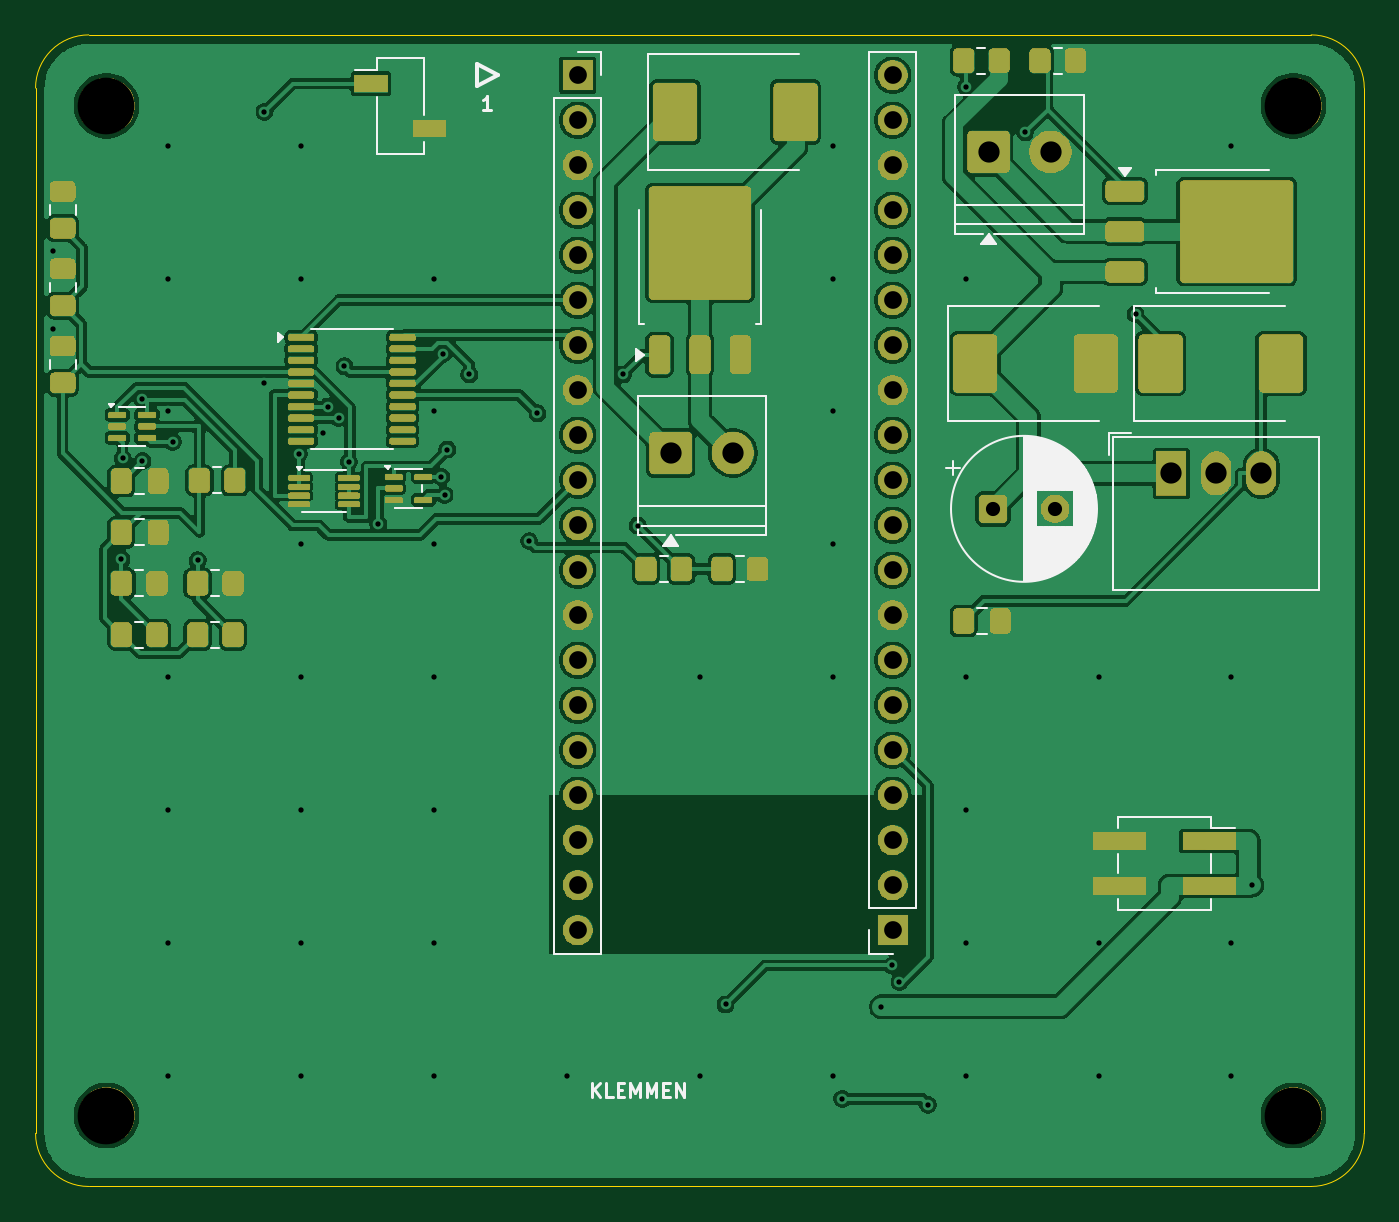
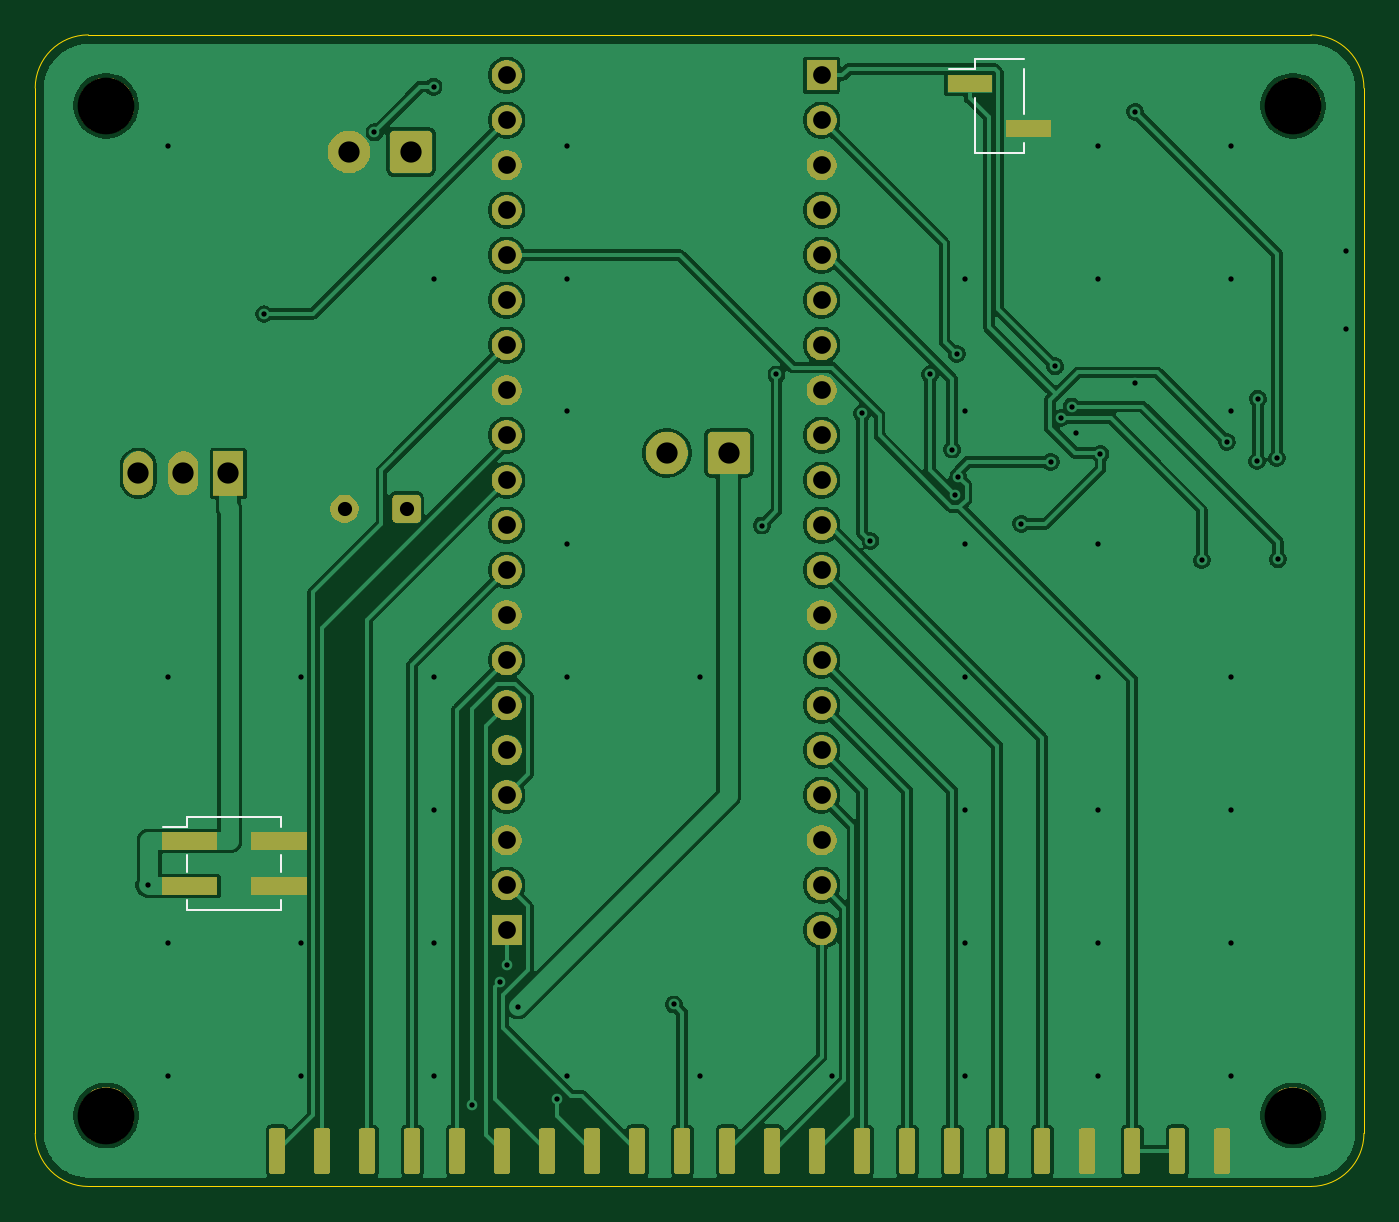
Circuit board: 10 layer files. Board 75.0 x 65.0 mm.
- bottom_copper: Dimmer1-B_Cu.gbl (113085 bytes)
- bottom_mask: Dimmer1-B_Mask.gbs (57521 bytes)
- paste: Dimmer1-B_Paste.gbp (1916 bytes)
- bottom_silk: Dimmer1-B_Silkscreen.gbo (1263 bytes)
- outline: Dimmer1-Edge_Cuts.gm1 (900 bytes)
- top_copper: Dimmer1-F_Cu.gtl (155377 bytes)
- top_mask: Dimmer1-F_Mask.gts (138314 bytes)
- paste: Dimmer1-F_Paste.gtp (5065 bytes)
- top_silk: Dimmer1-F_Silkscreen.gto (17034 bytes)
- drill: Dimmer1.drl (2352 bytes)

=== bottom_copper: Dimmer1-B_Cu.gbl (113085 bytes, source omitted) ===
=== bottom_mask: Dimmer1-B_Mask.gbs (57521 bytes, source omitted) ===
=== paste: Dimmer1-B_Paste.gbp (1916 bytes, source withheld) ===
=== bottom_silk: Dimmer1-B_Silkscreen.gbo ===
%TF.GenerationSoftware,KiCad,Pcbnew,10.0.6*%
%TF.CreationDate,2026-09-09T18:25:16+02:00*%
%TF.ProjectId,Dimmer1,44696d6d-6572-4312-9e6b-696361645f70,rev?*%
%TF.SameCoordinates,Original*%
%TF.FileFunction,Legend,Bot*%
%TF.FilePolarity,Positive*%
%FSLAX46Y46*%
G04 Gerber Fmt 4.6, Leading zero omitted, Abs format (unit mm)*
G04 Created by KiCad (PCBNEW 10.0.6) date 2026-09-09 18:25:16*
%MOMM*%
%LPD*%
G01*
G04 APERTURE LIST*
%ADD10C,0.120000*%
G04 APERTURE END LIST*
%TO.C,J102*%
D10*
X19210000Y-1940000D02*
X19210000Y-4480000D01*
X19210000Y-6100000D02*
X19210000Y-6670000D01*
X21970000Y-1370000D02*
X19210000Y-1370000D01*
X21970000Y-1370000D02*
X21970000Y-1940000D01*
X21970000Y-1940000D02*
X23440000Y-1940000D01*
X21970000Y-3560000D02*
X21970000Y-6670000D01*
X21970000Y-6670000D02*
X19210000Y-6670000D01*
%TO.C,J104*%
X61120000Y-44120000D02*
X61120000Y-44690000D01*
X61120000Y-46310000D02*
X61120000Y-47230000D01*
X61120000Y-48850000D02*
X61120000Y-49420000D01*
X66420000Y-44120000D02*
X61120000Y-44120000D01*
X66420000Y-44120000D02*
X66420000Y-44690000D01*
X66420000Y-46310000D02*
X66420000Y-47230000D01*
X66420000Y-48850000D02*
X66420000Y-49420000D01*
X66420000Y-49420000D02*
X61120000Y-49420000D01*
X67810000Y-44690000D02*
X66420000Y-44690000D01*
%TD*%
M02*

=== outline: Dimmer1-Edge_Cuts.gm1 ===
%TF.GenerationSoftware,KiCad,Pcbnew,10.0.6*%
%TF.CreationDate,2026-09-09T18:25:16+02:00*%
%TF.ProjectId,Dimmer1,44696d6d-6572-4312-9e6b-696361645f70,rev?*%
%TF.SameCoordinates,Original*%
%TF.FileFunction,Profile,NP*%
%FSLAX46Y46*%
G04 Gerber Fmt 4.6, Leading zero omitted, Abs format (unit mm)*
G04 Created by KiCad (PCBNEW 10.0.6) date 2026-09-09 18:25:16*
%MOMM*%
%LPD*%
G01*
G04 APERTURE LIST*
%TA.AperFunction,Profile*%
%ADD10C,0.050000*%
%TD*%
G04 APERTURE END LIST*
D10*
X0Y-3000000D02*
G75*
G02*
X3000000Y0I2999998J2D01*
G01*
X0Y-62000000D02*
X0Y-3000000D01*
X3000000Y0D02*
X72000000Y0D01*
X3000000Y-65000000D02*
G75*
G02*
X0Y-62000000I0J3000000D01*
G01*
X72000000Y0D02*
G75*
G02*
X75000000Y-3000000I0J-3000000D01*
G01*
X72000000Y-65000000D02*
X3000000Y-65000000D01*
X75000000Y-3000000D02*
X75000000Y-62000000D01*
X75000000Y-62000000D02*
G75*
G02*
X72000000Y-65000000I-3000000J0D01*
G01*
M02*

=== top_copper: Dimmer1-F_Cu.gtl (155377 bytes, source omitted) ===
=== top_mask: Dimmer1-F_Mask.gts (138314 bytes, source omitted) ===
=== paste: Dimmer1-F_Paste.gtp ===
%TF.GenerationSoftware,KiCad,Pcbnew,10.0.6*%
%TF.CreationDate,2026-09-09T18:25:16+02:00*%
%TF.ProjectId,Dimmer1,44696d6d-6572-4312-9e6b-696361645f70,rev?*%
%TF.SameCoordinates,Original*%
%TF.FileFunction,Paste,Top*%
%TF.FilePolarity,Positive*%
%FSLAX46Y46*%
G04 Gerber Fmt 4.6, Leading zero omitted, Abs format (unit mm)*
G04 Created by KiCad (PCBNEW 10.0.6) date 2026-09-09 18:25:16*
%MOMM*%
%LPD*%
G01*
G04 APERTURE LIST*
G04 Aperture macros list*
%AMRoundRect*
0 Rectangle with rounded corners*
0 $1 Rounding radius*
0 $2 $3 $4 $5 $6 $7 $8 $9 X,Y pos of 4 corners*
0 Add a 4 corners polygon primitive as box body*
4,1,4,$2,$3,$4,$5,$6,$7,$8,$9,$2,$3,0*
0 Add four circle primitives for the rounded corners*
1,1,$1+$1,$2,$3*
1,1,$1+$1,$4,$5*
1,1,$1+$1,$6,$7*
1,1,$1+$1,$8,$9*
0 Add four rect primitives between the rounded corners*
20,1,$1+$1,$2,$3,$4,$5,0*
20,1,$1+$1,$4,$5,$6,$7,0*
20,1,$1+$1,$6,$7,$8,$9,0*
20,1,$1+$1,$8,$9,$2,$3,0*%
G04 Aperture macros list end*
%ADD10R,3.000000X1.000000*%
%ADD11RoundRect,0.087500X-0.425000X-0.087500X0.425000X-0.087500X0.425000X0.087500X-0.425000X0.087500X0*%
%ADD12RoundRect,0.250000X-0.337500X-0.475000X0.337500X-0.475000X0.337500X0.475000X-0.337500X0.475000X0*%
%ADD13RoundRect,0.250000X-0.350000X-0.450000X0.350000X-0.450000X0.350000X0.450000X-0.350000X0.450000X0*%
%ADD14RoundRect,0.250000X1.000000X-1.400000X1.000000X1.400000X-1.000000X1.400000X-1.000000X-1.400000X0*%
%ADD15RoundRect,0.087500X-0.537500X-0.087500X0.537500X-0.087500X0.537500X0.087500X-0.537500X0.087500X0*%
%ADD16R,1.900000X1.000000*%
%ADD17RoundRect,0.250000X1.125000X-1.275000X1.125000X1.275000X-1.125000X1.275000X-1.125000X-1.275000X0*%
%ADD18RoundRect,0.250000X0.350000X-0.850000X0.350000X0.850000X-0.350000X0.850000X-0.350000X-0.850000X0*%
%ADD19RoundRect,0.250000X0.475000X-0.337500X0.475000X0.337500X-0.475000X0.337500X-0.475000X-0.337500X0*%
%ADD20RoundRect,0.250000X-1.275000X-1.125000X1.275000X-1.125000X1.275000X1.125000X-1.275000X1.125000X0*%
%ADD21RoundRect,0.250000X-0.850000X-0.350000X0.850000X-0.350000X0.850000X0.350000X-0.850000X0.350000X0*%
%ADD22RoundRect,0.100000X-0.637500X-0.100000X0.637500X-0.100000X0.637500X0.100000X-0.637500X0.100000X0*%
G04 APERTURE END LIST*
D10*
%TO.C,J103*%
X66240000Y-45500000D03*
X61200000Y-45500000D03*
X66240000Y-48040000D03*
X61200000Y-48040000D03*
%TD*%
D11*
%TO.C,U103*%
X20212500Y-24950000D03*
X20212500Y-25600000D03*
X20212500Y-26250000D03*
X21887500Y-26250000D03*
X21887500Y-24950000D03*
%TD*%
D12*
%TO.C,C101*%
X4842500Y-25180000D03*
X6917500Y-25180000D03*
%TD*%
D13*
%TO.C,R90*%
X52390000Y-1450000D03*
X54390000Y-1450000D03*
%TD*%
D14*
%TO.C,D90*%
X53040000Y-18550000D03*
X59840000Y-18550000D03*
%TD*%
D15*
%TO.C,U102*%
X14880000Y-25000000D03*
X14880000Y-25500000D03*
X14880000Y-26000000D03*
X14880000Y-26500000D03*
X17680000Y-26500000D03*
X17680000Y-26000000D03*
X17680000Y-25500000D03*
X17680000Y-25000000D03*
%TD*%
D13*
%TO.C,R91*%
X56690000Y-1450000D03*
X58690000Y-1450000D03*
%TD*%
D16*
%TO.C,J101*%
X18940000Y-2750000D03*
X22240000Y-5290000D03*
%TD*%
D13*
%TO.C,RP1*%
X38750000Y-30150000D03*
X40750000Y-30150000D03*
%TD*%
%TO.C,R100*%
X4850000Y-30950000D03*
X6850000Y-30950000D03*
%TD*%
D17*
%TO.C,Q1*%
X35975000Y-13425000D03*
X39025000Y-13425000D03*
X35975000Y-10075000D03*
X39025000Y-10075000D03*
D18*
X35220000Y-18050000D03*
X37500000Y-18050000D03*
X39780000Y-18050000D03*
%TD*%
D19*
%TO.C,C103*%
X1530000Y-15277500D03*
X1530000Y-13202500D03*
%TD*%
D11*
%TO.C,U101*%
X4612500Y-21450000D03*
X4612500Y-22100000D03*
X4612500Y-22750000D03*
X6287500Y-22750000D03*
X6287500Y-22100000D03*
X6287500Y-21450000D03*
%TD*%
D19*
%TO.C,C104*%
X1530000Y-19637499D03*
X1530000Y-17562499D03*
%TD*%
D13*
%TO.C,RG1*%
X34450000Y-30150000D03*
X36450000Y-30150000D03*
%TD*%
D14*
%TO.C,D91*%
X63500000Y-18550000D03*
X70300000Y-18550000D03*
%TD*%
D20*
%TO.C,Q90*%
X66115000Y-9575000D03*
X66115000Y-12625000D03*
X69465000Y-9575000D03*
X69465000Y-12625000D03*
D21*
X61490000Y-8820000D03*
X61490000Y-11100000D03*
X61490000Y-13380000D03*
%TD*%
D14*
%TO.C,D1*%
X36100000Y-4350000D03*
X42900000Y-4350000D03*
%TD*%
D12*
%TO.C,C91*%
X52382500Y-33080000D03*
X54457500Y-33080000D03*
%TD*%
D13*
%TO.C,R102*%
X9250000Y-25150000D03*
X11250000Y-25150000D03*
%TD*%
D12*
%TO.C,C100*%
X4842500Y-28080000D03*
X6917500Y-28080000D03*
%TD*%
D13*
%TO.C,R104*%
X4850000Y-33850000D03*
X6850000Y-33850000D03*
%TD*%
D19*
%TO.C,C102*%
X1530000Y-10917500D03*
X1530000Y-8842500D03*
%TD*%
D13*
%TO.C,R105*%
X9150000Y-33850000D03*
X11150000Y-33850000D03*
%TD*%
%TO.C,R101*%
X9150000Y-30950000D03*
X11150000Y-30950000D03*
%TD*%
D22*
%TO.C,U100*%
X14987500Y-17075000D03*
X14987500Y-17725000D03*
X14987500Y-18375000D03*
X14987500Y-19025000D03*
X14987500Y-19675000D03*
X14987500Y-20325000D03*
X14987500Y-20975000D03*
X14987500Y-21625000D03*
X14987500Y-22275000D03*
X14987500Y-22925000D03*
X20712500Y-22925000D03*
X20712500Y-22275000D03*
X20712500Y-21625000D03*
X20712500Y-20975000D03*
X20712500Y-20325000D03*
X20712500Y-19675000D03*
X20712500Y-19025000D03*
X20712500Y-18375000D03*
X20712500Y-17725000D03*
X20712500Y-17075000D03*
%TD*%
M02*

=== top_silk: Dimmer1-F_Silkscreen.gto (17034 bytes, source omitted) ===
=== drill: Dimmer1.drl ===
M48
; DRILL file KiCad 10.0.6 date 2026-09-09T18:25:17
; FORMAT={-:-/ absolute / metric / decimal}
; #@! TF.CreationDate,2026-09-09T18:25:17+02:00
; #@! TF.GenerationSoftware,Kicad,Pcbnew,10.0.6
; #@! TF.FileFunction,MixedPlating,1,2
FMAT,2
METRIC
; #@! TA.AperFunction,Plated,PTH,ViaDrill
T1C0.300
; #@! TA.AperFunction,Plated,PTH,ComponentDrill
T2C0.800
; #@! TA.AperFunction,Plated,PTH,ComponentDrill
T3C1.000
; #@! TA.AperFunction,Plated,PTH,ComponentDrill
T4C1.200
; #@! TA.AperFunction,NonPlated,NPTH,ComponentDrill
T5C3.200
%
G90
G05
T1
X1.0Y-12.219
X1.0Y-16.579
X4.85Y-29.6
X4.914Y-23.885
X5.987Y-20.534
X6.034Y-24.058
X7.5Y-6.25
X7.5Y-13.75
X7.5Y-21.25
X7.5Y-36.25
X7.5Y-43.75
X7.5Y-51.25
X7.5Y-58.75
X7.739Y-22.967
X9.15Y-29.65
X12.9Y-19.675
X12.916Y-4.344
X14.88Y-23.65
X15.0Y-6.25
X15.0Y-13.75
X15.0Y-28.75
X15.0Y-36.25
X15.0Y-43.75
X15.0Y-51.25
X15.0Y-58.75
X16.234Y-22.45
X16.5Y-20.975
X17.1Y-21.625
X17.435Y-18.704
X17.68Y-24.1
X19.35Y-27.6
X22.5Y-13.75
X22.5Y-21.25
X22.5Y-28.75
X22.5Y-36.25
X22.5Y-43.75
X22.5Y-51.25
X22.5Y-58.75
X22.9Y-24.95
X22.986Y-18.003
X23.083Y-25.962
X23.244Y-23.403
X24.485Y-19.163
X27.858Y-28.569
X28.326Y-21.358
X30.0Y-58.75
X33.164Y-19.163
X33.987Y-27.693
X37.5Y-36.25
X37.5Y-58.75
X38.947Y-54.727
X45.0Y-6.25
X45.0Y-13.75
X45.0Y-21.25
X45.0Y-28.75
X45.0Y-36.25
X45.0Y-58.75
X45.537Y-60.054
X47.748Y-54.851
X48.342Y-52.526
X48.763Y-53.457
X50.373Y-60.386
X52.5Y-13.75
X52.5Y-36.25
X52.5Y-43.75
X52.5Y-51.25
X52.5Y-58.75
X52.517Y-2.923
X55.856Y-5.497
X60.0Y-36.25
X60.0Y-51.25
X60.0Y-58.75
X62.087Y-15.758
X67.5Y-6.25
X67.5Y-36.25
X67.5Y-51.25
X67.5Y-58.75
X68.644Y-47.979
T2
X54.042Y-26.751
X57.542Y-26.751
T3
X30.61Y-2.27
X30.61Y-4.81
X30.61Y-7.35
X30.61Y-9.89
X30.61Y-12.43
X30.61Y-14.97
X30.61Y-17.51
X30.61Y-20.05
X30.61Y-22.59
X30.61Y-25.13
X30.61Y-27.67
X30.61Y-30.21
X30.61Y-32.75
X30.61Y-35.29
X30.61Y-37.83
X30.61Y-40.37
X30.61Y-42.91
X30.61Y-45.45
X30.61Y-47.99
X30.61Y-50.53
X48.39Y-2.27
X48.39Y-4.81
X48.39Y-7.35
X48.39Y-9.89
X48.39Y-12.43
X48.39Y-14.97
X48.39Y-17.51
X48.39Y-20.05
X48.39Y-22.59
X48.39Y-25.13
X48.39Y-27.67
X48.39Y-30.21
X48.39Y-32.75
X48.39Y-35.29
X48.39Y-37.83
X48.39Y-40.37
X48.39Y-42.91
X48.39Y-45.45
X48.39Y-47.99
X48.39Y-50.53
T4
X35.85Y-23.6
X39.35Y-23.6
X53.79Y-6.6
X57.29Y-6.6
X64.1Y-24.75
X66.64Y-24.75
X69.18Y-24.75
T5
X4.0Y-4.0
X4.0Y-61.0
X71.0Y-4.0
X71.0Y-61.0
M30
